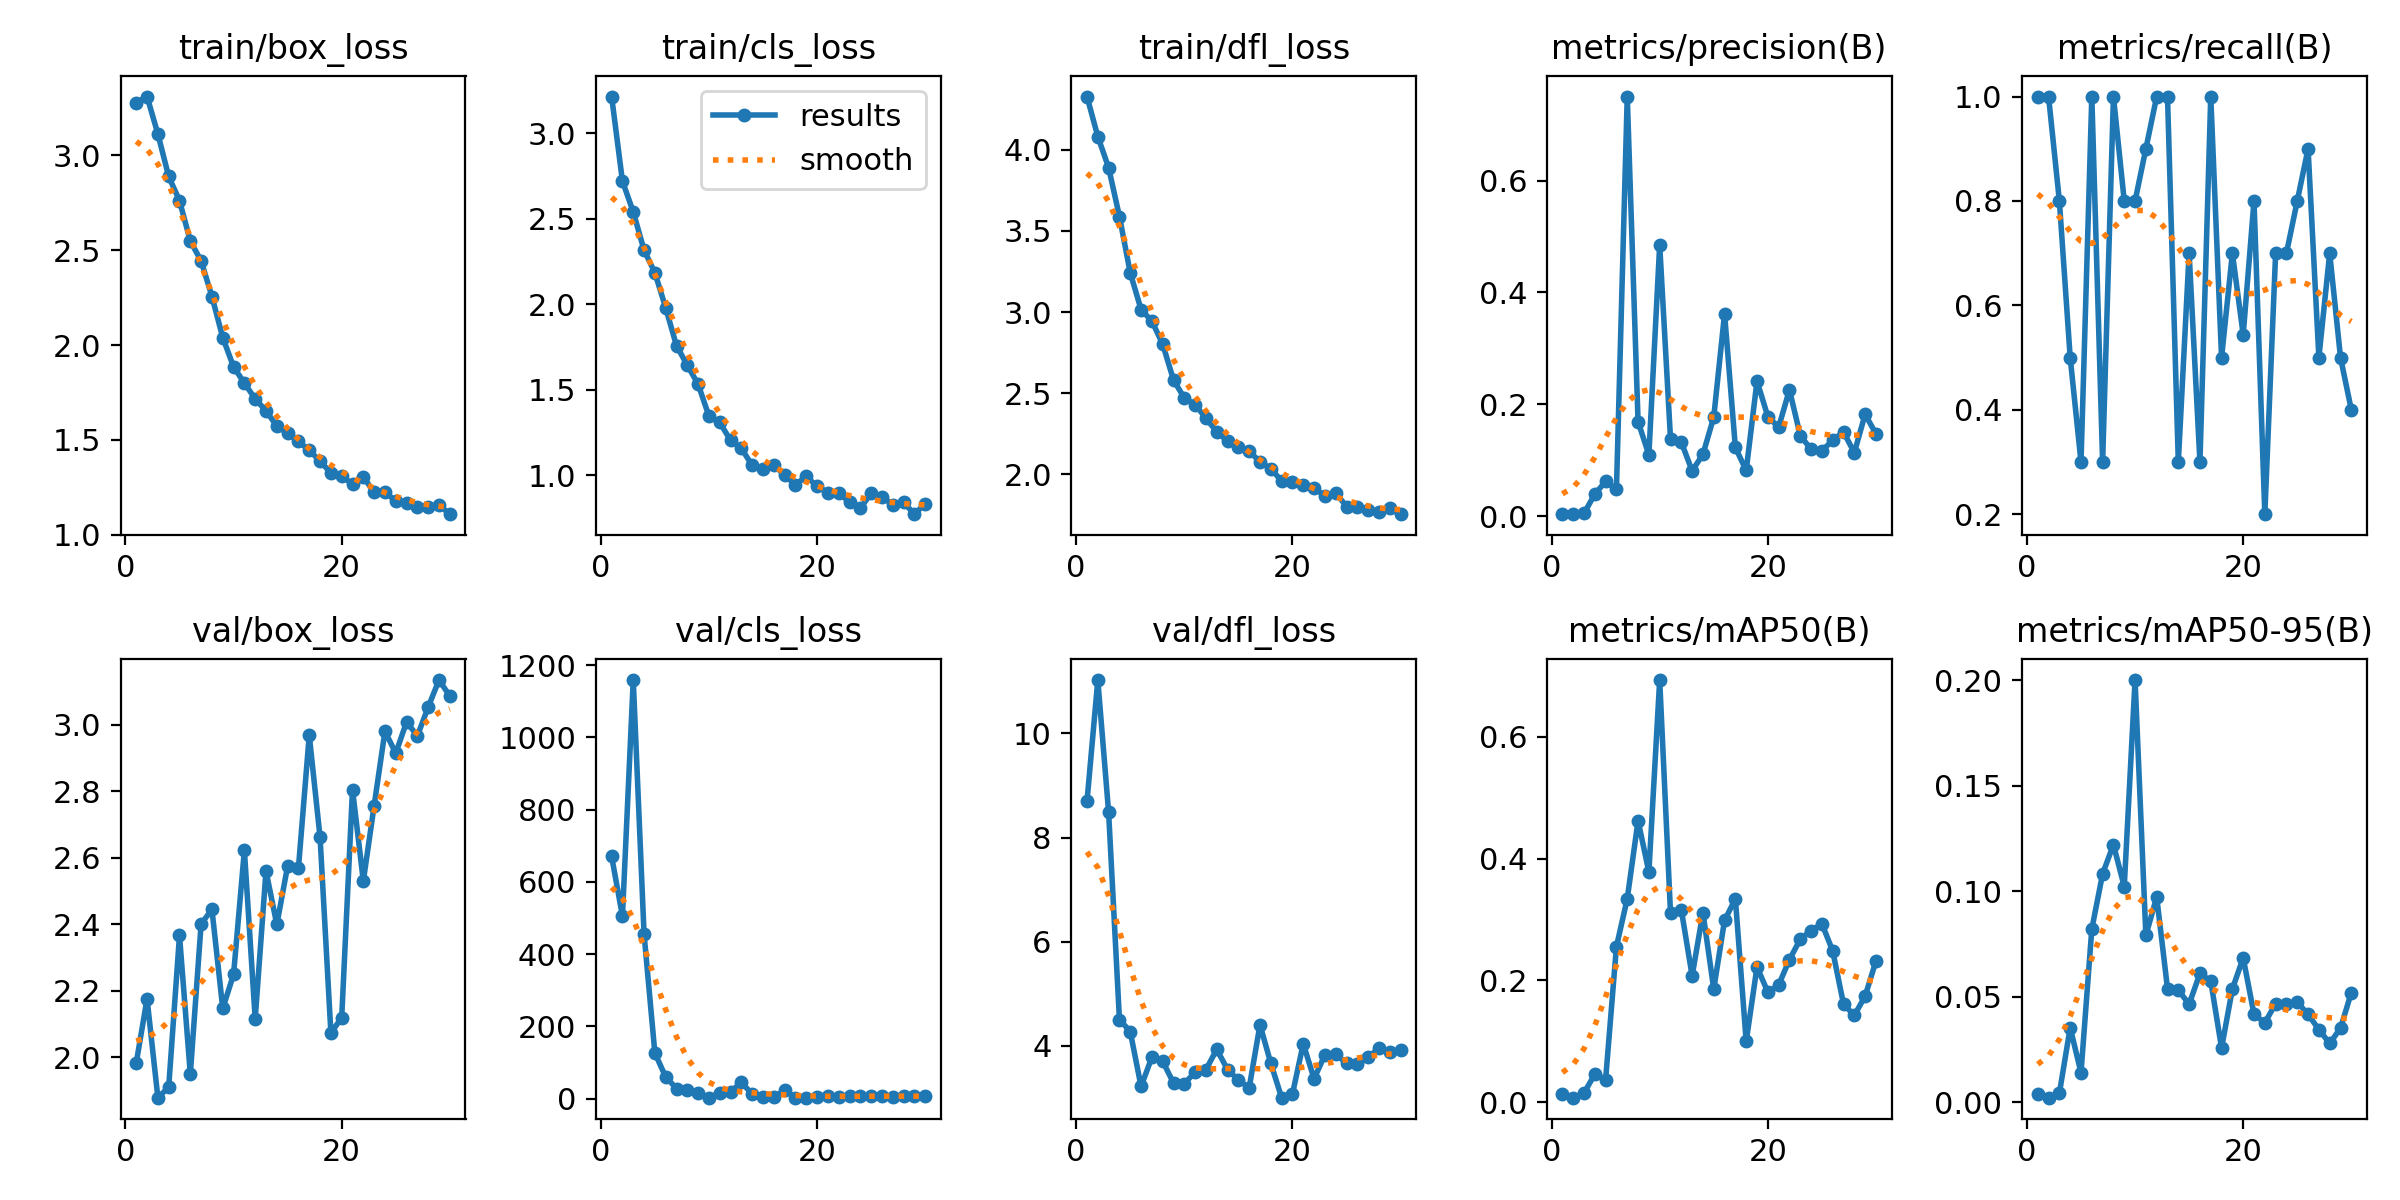

Values plotted in this chart, from the file beside it:
epoch, train/box_loss, train/cls_loss, train/dfl_loss, metrics/precision(B), metrics/recall(B), metrics/mAP50(B), metrics/mAP50-95(B), val/box_loss, val/cls_loss, val/dfl_loss, lr/pg0, lr/pg1, lr/pg2
1, 3.277, 3.215, 4.327, 0.00397, 1, 0.01258, 0.00414, 1.983, 670.6, 8.694, 0.07007, 0.003325, 0.003325
2, 3.31, 2.72, 4.081, 0.00466, 1, 0.00725, 0.00227, 2.176, 505.7, 11.02, 0.03986, 0.006439, 0.006439
3, 3.113, 2.54, 3.889, 0.00553, 0.8, 0.0148, 0.00434, 1.879, 1159, 8.484, 0.009415, 0.009332, 0.009332
4, 2.889, 2.316, 3.588, 0.03968, 0.5, 0.0459, 0.03543, 1.91, 455.3, 4.508, 0.00901, 0.00901, 0.00901
5, 2.761, 2.184, 3.242, 0.0625, 0.3, 0.03701, 0.0141, 2.367, 126.2, 4.276, 0.00901, 0.00901, 0.00901
6, 2.548, 1.979, 3.016, 0.04812, 1, 0.2552, 0.08212, 1.95, 60.15, 3.224, 0.00868, 0.00868, 0.00868
7, 2.444, 1.757, 2.945, 0.75, 0.3, 0.334, 0.1083, 2.401, 28.1, 3.783, 0.00835, 0.00835, 0.00835
8, 2.256, 1.643, 2.802, 0.1692, 1, 0.4623, 0.1221, 2.445, 24.78, 3.706, 0.00802, 0.00802, 0.00802
9, 2.04, 1.532, 2.582, 0.11, 0.8, 0.3779, 0.1022, 2.147, 16.95, 3.29, 0.00769, 0.00769, 0.00769
10, 1.885, 1.346, 2.471, 0.4851, 0.8, 0.6931, 0.2, 2.249, 2.711, 3.278, 0.00736, 0.00736, 0.00736
11, 1.8, 1.308, 2.43, 0.139, 0.9, 0.3109, 0.07909, 2.623, 16.64, 3.498, 0.00703, 0.00703, 0.00703
12, 1.716, 1.204, 2.346, 0.1327, 1, 0.3159, 0.09731, 2.116, 19.58, 3.546, 0.0067, 0.0067, 0.0067
13, 1.654, 1.157, 2.263, 0.08135, 1, 0.2073, 0.05391, 2.561, 44.75, 3.935, 0.00637, 0.00637, 0.00637
14, 1.573, 1.057, 2.205, 0.1109, 0.3, 0.3111, 0.05315, 2.4, 12.88, 3.546, 0.00604, 0.00604, 0.00604
15, 1.536, 1.036, 2.17, 0.1773, 0.7, 0.1857, 0.04655, 2.575, 3.92, 3.348, 0.00571, 0.00571, 0.00571
16, 1.492, 1.061, 2.142, 0.3619, 0.3, 0.2987, 0.06111, 2.57, 4.382, 3.2, 0.00538, 0.00538, 0.00538
17, 1.446, 0.9989, 2.079, 0.1231, 1, 0.3336, 0.05747, 2.969, 23.03, 4.407, 0.00505, 0.00505, 0.00505
18, 1.388, 0.9444, 2.035, 0.08203, 0.5, 0.09963, 0.02578, 2.662, 3.122, 3.667, 0.00472, 0.00472, 0.00472
19, 1.326, 0.9931, 1.96, 0.2418, 0.7, 0.2218, 0.05375, 2.074, 2.928, 3.008, 0.00439, 0.00439, 0.00439
20, 1.311, 0.9355, 1.956, 0.1784, 0.5437, 0.1808, 0.06846, 2.119, 3.331, 3.078, 0.00406, 0.00406, 0.00406
21, 1.266, 0.8983, 1.933, 0.1592, 0.8, 0.1923, 0.04179, 2.806, 8.408, 4.043, 0.00373, 0.00373, 0.00373
22, 1.306, 0.8941, 1.916, 0.2262, 0.2, 0.2338, 0.0377, 2.53, 3.589, 3.372, 0.0034, 0.0034, 0.0034
23, 1.224, 0.8437, 1.869, 0.1445, 0.7, 0.2676, 0.04678, 2.757, 6.155, 3.828, 0.00307, 0.00307, 0.00307
24, 1.225, 0.8073, 1.888, 0.1197, 0.7, 0.2816, 0.04682, 2.981, 8.147, 3.848, 0.00274, 0.00274, 0.00274
25, 1.178, 0.8936, 1.803, 0.1171, 0.8, 0.293, 0.0475, 2.915, 8.344, 3.668, 0.00241, 0.00241, 0.00241
26, 1.166, 0.8728, 1.8, 0.1359, 0.9, 0.2483, 0.04173, 3.009, 7.835, 3.647, 0.00208, 0.00208, 0.00208
27, 1.145, 0.8277, 1.784, 0.151, 0.5, 0.1611, 0.0345, 2.967, 5.385, 3.783, 0.00175, 0.00175, 0.00175
28, 1.149, 0.8422, 1.769, 0.1137, 0.7, 0.1422, 0.02794, 3.054, 7.039, 3.956, 0.00142, 0.00142, 0.00142
29, 1.157, 0.7722, 1.793, 0.1824, 0.5, 0.1741, 0.03519, 3.135, 6.078, 3.885, 0.00109, 0.00109, 0.00109
30, 1.109, 0.8336, 1.756, 0.1474, 0.4, 0.2316, 0.05202, 3.087, 7.023, 3.919, 0.00076, 0.00076, 0.00076
